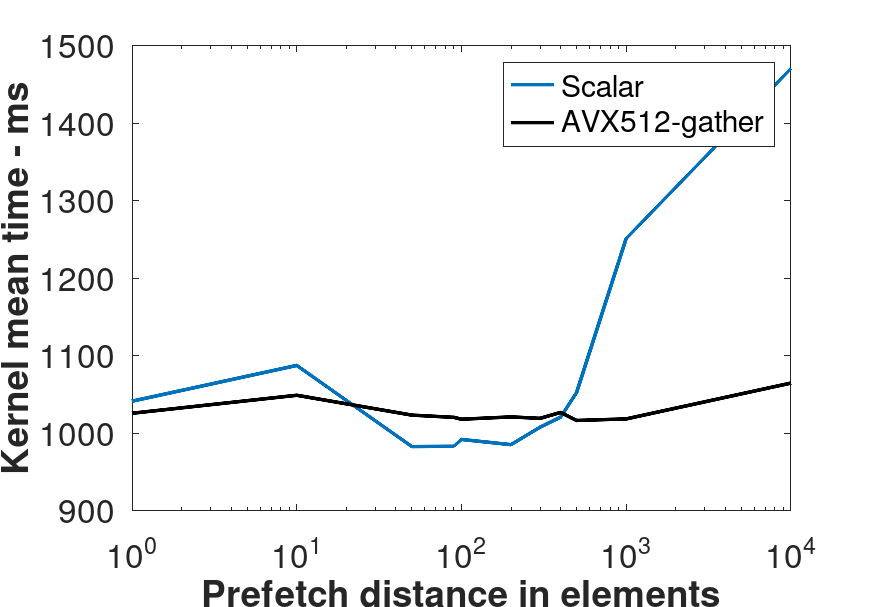

The table this chart was drawn from, first rows:
distance, scalar_ms, simd-gather_ms
0, 1016, 1056
1, 1041, 1026
10, 1087, 1049
50, 982.6, 1023
90, 983, 1020
100, 991.8, 1018
200, 985.1, 1021
300, 1008, 1019
400, 1021, 1027
500, 1052, 1016
1000, 1251, 1018
10000, 1470, 1064
